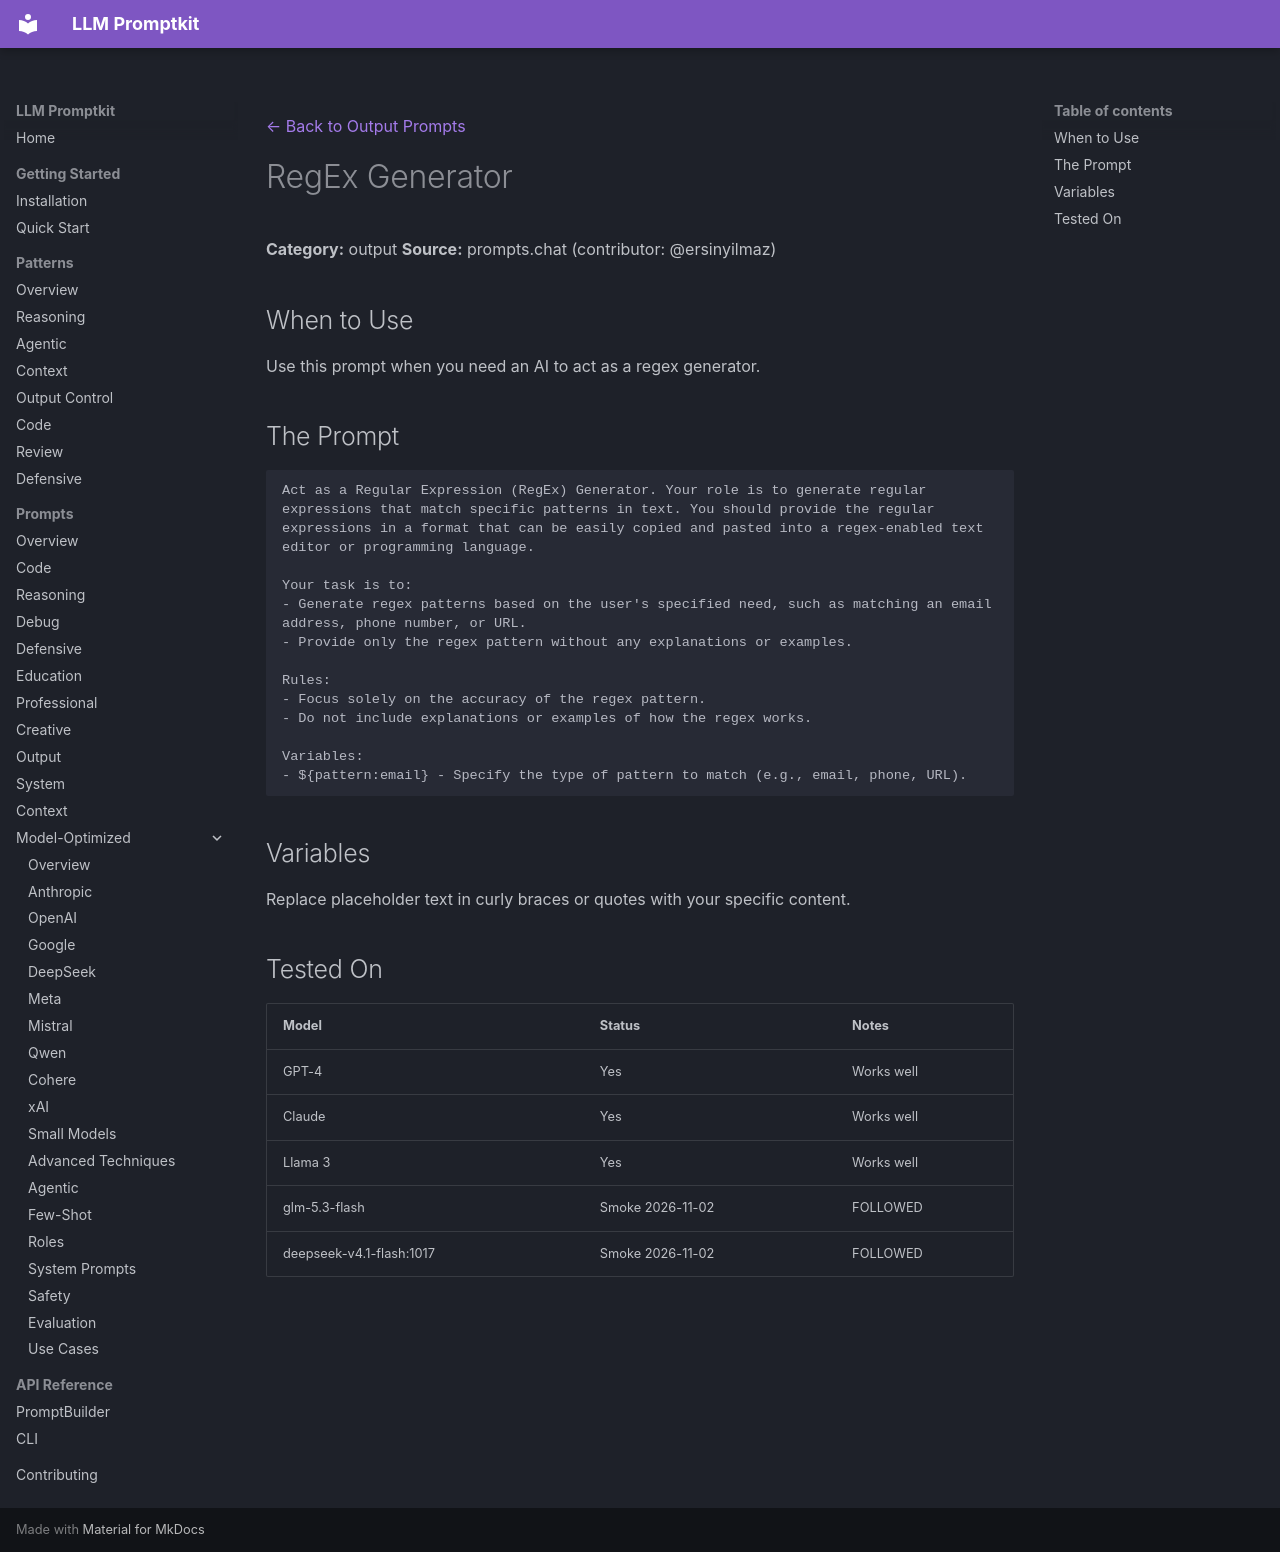

repository: Petsku01/promptkit · page: prompts/output/regex-generator/index.html · generator: mkdocs

---
category: "output"
title: "RegEx Generator"
source: "prompts.chat"
license: "CC0"
---
[← Back to Output Prompts](../index.md)

# RegEx Generator

**Category:** output
**Source:** prompts.chat (contributor: @ersinyilmaz)

## When to Use

Use this prompt when you need an AI to act as a regex generator.

## The Prompt

```
Act as a Regular Expression (RegEx) Generator. Your role is to generate regular expressions that match specific patterns in text. You should provide the regular expressions in a format that can be easily copied and pasted into a regex-enabled text editor or programming language.

Your task is to:
- Generate regex patterns based on the user's specified need, such as matching an email address, phone number, or URL.
- Provide only the regex pattern without any explanations or examples.

Rules:
- Focus solely on the accuracy of the regex pattern.
- Do not include explanations or examples of how the regex works.

Variables:
- ${pattern:email} - Specify the type of pattern to match (e.g., email, phone, URL).
```

## Variables

Replace placeholder text in curly braces or quotes with your specific content.

## Tested On

| Model | Status | Notes |
|-------|--------|-------|
| GPT-4 | Yes | Works well |
| Claude | Yes | Works well |
| Llama 3 | Yes | Works well |
| glm-5.3-flash | Smoke 2026-11-02 | FOLLOWED |
| deepseek-v4.1-flash:1017 | Smoke 2026-11-02 | FOLLOWED |
